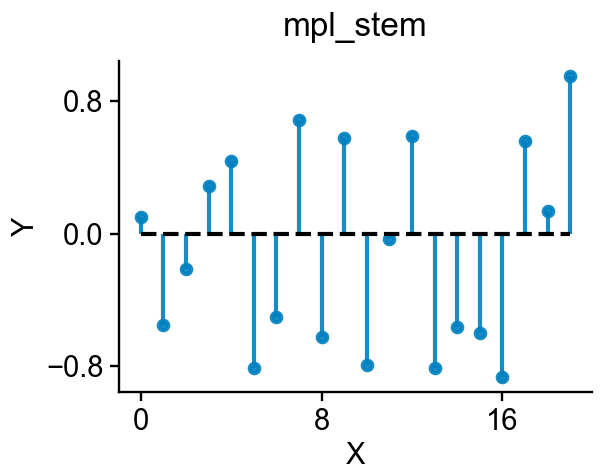

Values plotted in this chart, from the file beside it:
ax-row-0-col-0_trace-id-stem-0_variable-…, ax-row-0-col-0_trace-id-stem-0_variable-…
0, 0.0998
1, -0.5525
2, -0.2122
3, 0.2861
4, 0.437
5, -0.8127
6, -0.5029
7, 0.6821
8, -0.6247
9, 0.5776
10, -0.7954
11, -0.03581
12, 0.5865
13, -0.8101
14, -0.5614
15, -0.5975
16, -0.8637
17, 0.5608
18, 0.1354
19, 0.9497
